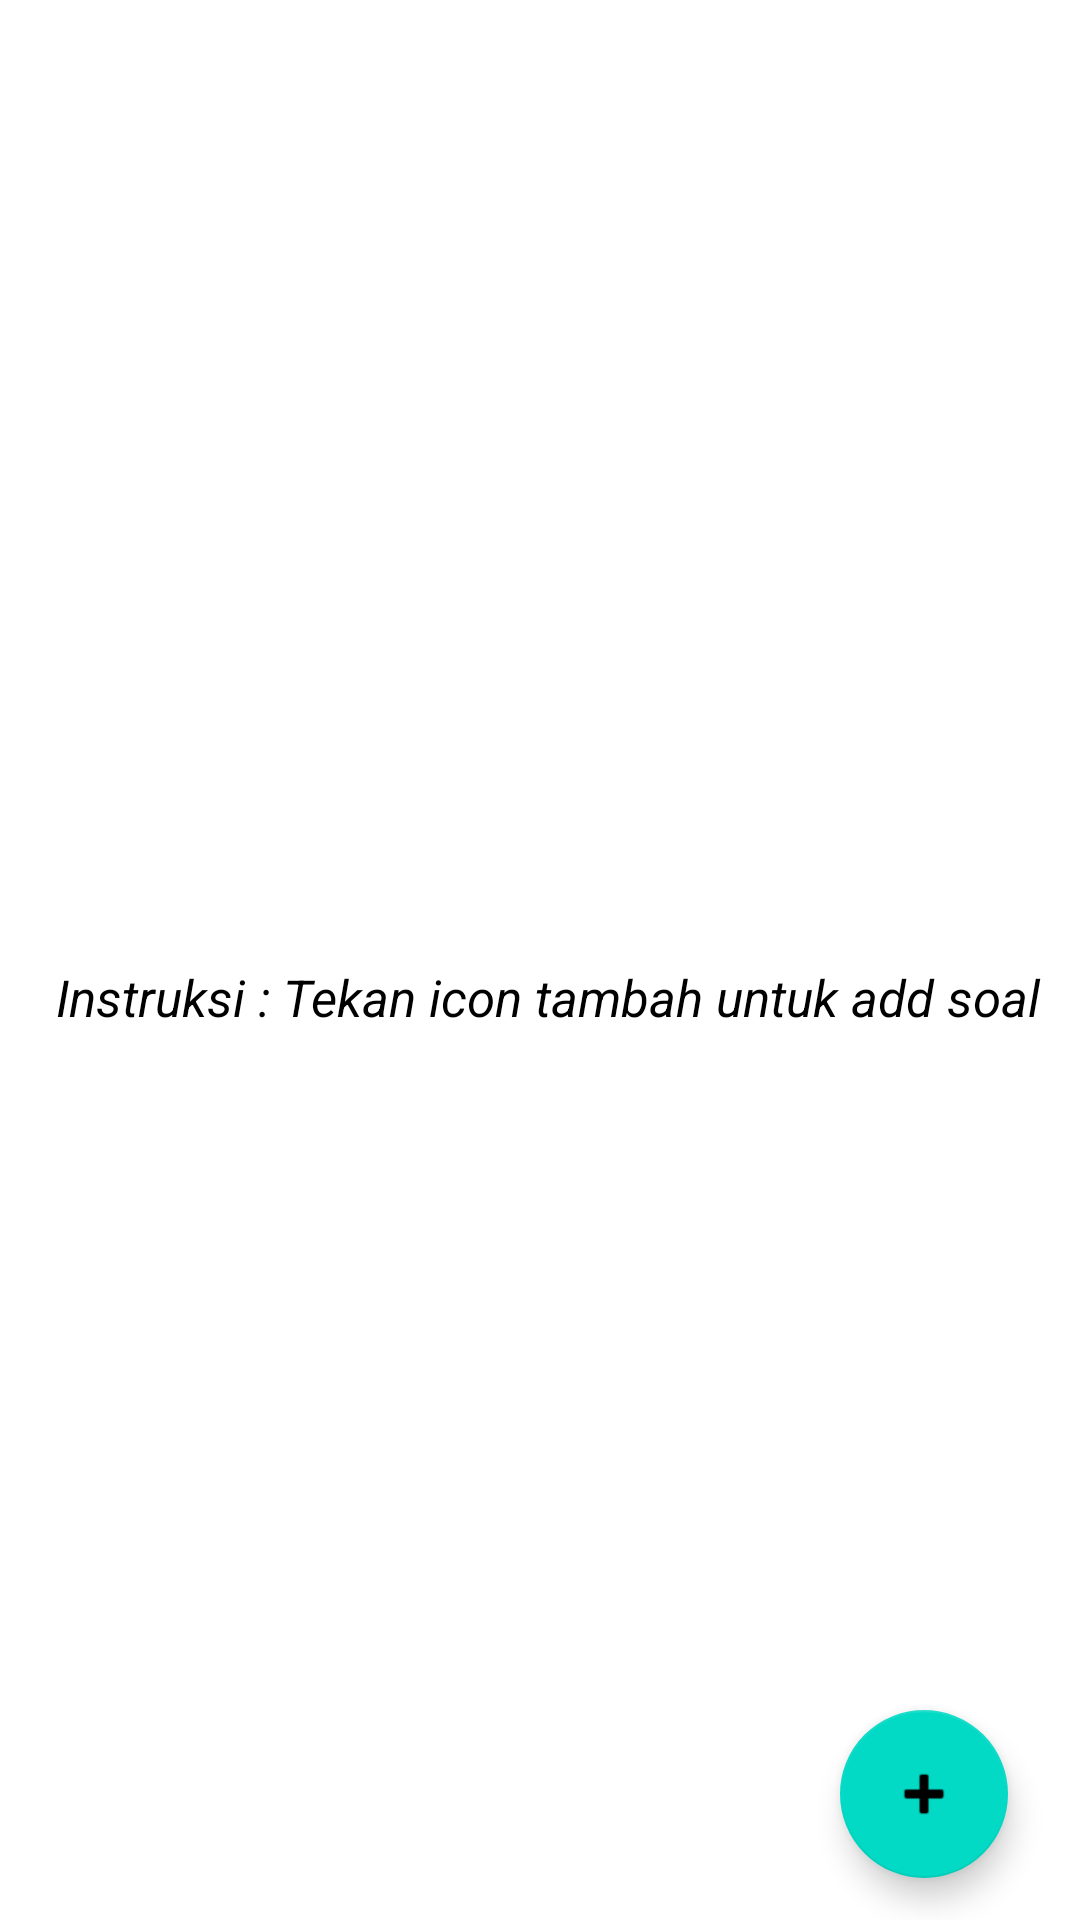

Reconstruct the res/layout file that produces this screen, plus the resources it refers to.
<!-- AndroidManifest.xml: application theme Theme.BankSoal -->
<!-- res/layout/activity_home_upload_soal.xml -->
<?xml version="1.0" encoding="utf-8"?>
<androidx.constraintlayout.widget.ConstraintLayout xmlns:android="http://schemas.android.com/apk/res/android"
    xmlns:app="http://schemas.android.com/apk/res-auto"
    xmlns:tools="http://schemas.android.com/tools"
    android:layout_width="match_parent"
    android:layout_height="match_parent"
    android:background="@color/blue"
    tools:context=".HomeUploadSoal">

    <ImageView
        android:id="@+id/logoapp1"
        android:layout_width="76dp"
        android:layout_height="41dp"
        android:layout_marginLeft="16dp"
        android:layout_marginRight="16dp"
        android:textColorHint="@color/white"
        app:layout_constraintBottom_toBottomOf="parent"
        app:layout_constraintHorizontal_bias="0.048"
        app:layout_constraintLeft_toLeftOf="parent"
        app:layout_constraintRight_toRightOf="parent"
        app:layout_constraintTop_toTopOf="parent"
        app:layout_constraintVertical_bias="0.037"
        app:srcCompat="@drawable/iconlogin" />

    <TextView
        android:id="@+id/namaapp1"
        android:layout_width="242dp"
        android:layout_height="39dp"
        android:text="@string/namapp"
        android:textColor="@color/white"
        android:textSize="20sp"
        android:textStyle="bold"
        app:layout_constraintBottom_toBottomOf="parent"
        app:layout_constraintEnd_toEndOf="parent"
        app:layout_constraintHorizontal_bias="0.627"
        app:layout_constraintStart_toStartOf="parent"
        app:layout_constraintTop_toTopOf="parent"
        app:layout_constraintVertical_bias="0.04" />


    <TextView
        android:id="@+id/descinput"
        android:layout_width="254dp"
        android:layout_height="27dp"
        android:text="Upload Soal berdasar instruksi"
        android:textColor="@color/white"
        android:textSize="17sp"
        android:textStyle="bold"
        app:layout_constraintBottom_toBottomOf="parent"
        app:layout_constraintEnd_toEndOf="parent"
        app:layout_constraintHorizontal_bias="0.598"
        app:layout_constraintStart_toStartOf="parent"
        app:layout_constraintTop_toTopOf="parent"
        app:layout_constraintVertical_bias="0.14" />

    <TextView
        android:id="@+id/LayoutInput"
        android:layout_width="330dp"
        android:layout_height="500dp"
        android:background="@color/white"
        android:gravity="center"
        android:text="Instruksi : Tekan icon tambah untuk add soal"
        android:textColor="@color/black"
        android:textSize="17sp"
        android:textStyle="italic"
        app:layout_constraintBottom_toBottomOf="parent"
        app:layout_constraintEnd_toEndOf="parent"
        app:layout_constraintHorizontal_bias="0.58"
        app:layout_constraintStart_toStartOf="parent"
        app:layout_constraintTop_toTopOf="parent"
        app:layout_constraintVertical_bias="0.588" />

    <com.google.android.material.floatingactionbutton.FloatingActionButton
        android:id="@+id/floatingActionButton2"
        android:layout_width="wrap_content"
        android:layout_height="wrap_content"
        android:clickable="true"
        tools:layout_editor_absoluteX="321dp"
        tools:layout_editor_absoluteY="649dp"
        app:layout_constraintBottom_toBottomOf="parent"
        app:layout_constraintEnd_toEndOf="parent"
        app:layout_constraintHorizontal_bias="0.921"
        app:layout_constraintStart_toStartOf="parent"
        app:layout_constraintTop_toTopOf="parent"
        app:layout_constraintVertical_bias="0.976"
        app:srcCompat="@android:drawable/ic_input_add"/>


</androidx.constraintlayout.widget.ConstraintLayout>
<!-- resources referenced by this layout -->
<resources>
  <string name="namapp">Bank Soal Application</string>
  <style name="Theme.BankSoal" parent="Theme.MaterialComponents.DayNight.DarkActionBar">
          
          <item name="colorPrimary">@color/purple_500</item>
          <item name="colorPrimaryVariant">@color/purple_700</item>
          <item name="colorOnPrimary">@color/white</item>
          
          <item name="colorSecondary">@color/teal_200</item>
          <item name="colorSecondaryVariant">@color/teal_700</item>
          <item name="colorOnSecondary">@color/black</item>
          
          <item name="android:statusBarColor" tools:targetApi="l">?attr/colorPrimaryVariant</item>
          
      </style>
  <!-- not gathered from this repository: default colours our renderer supplied (Android Studio template values) -->
  <color name="purple_500">#FF6200EE</color>
  <color name="purple_700">#FF3700B3</color>
  <color name="teal_200">#FF03DAC5</color>
  <color name="teal_700">#FF018786</color>
  <color name="black">#FF000000</color>
  <color name="white">#FFFFFFFF</color>
</resources>
